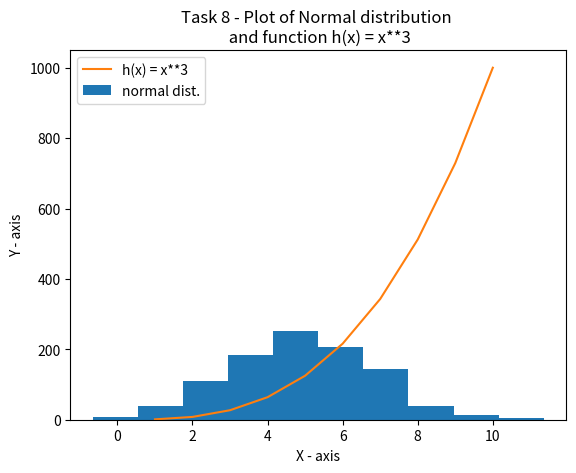

Write Python code to recreate this figure.
# plottask.py
# This program displays a histogram of a normal distribution of 1000 values with a mean of 5 and a standard deviation of 2, and a plot of the function h(x) = x**3 in the range [0,10], all on one set of axis. 
# Author: Matthew Arthur

# First thoughts: 
# Need to import numpy for the random values, and matplotlib for showing the plot. 

import matplotlib.pyplot as plt
import numpy as np

# First part of task: histogram of a normal distribution of a 1000 values with a mean of 5 and standard deviation of 2. 

stdev_plot = np.random.normal(5,2,1000) # https://www.w3schools.com/python/matplotlib_histograms.asp shows how to generate normal distribution, and the syntax. 

plt.hist(stdev_plot)

# Second part of task: plot of the function h(x) = x**3 in the range [0,10], all on one set of axis. 

x_points = np.array(range(1,11)) # Range of 1 to 11 used to ensure that 10 is included. This was not clear to me whether 10 was to be included in the program, so I made the call to include and state that this is what I intended. 
y_points = x_points**3

plt.plot(x_points, y_points)

plt.title("Task 8 - Plot of Normal distribution \n and function h(x) = x**3")
plt.xlabel("X - axis") # Creating labels for the axes - https://www.w3schools.com/python/matplotlib_labels.asp
plt.ylabel("Y - axis")
plt.legend(["h(x) = x**3","normal dist."]) # https://www.tutorialspoint.com/manually-add-legend-items-python-matplotlib

plt.show()